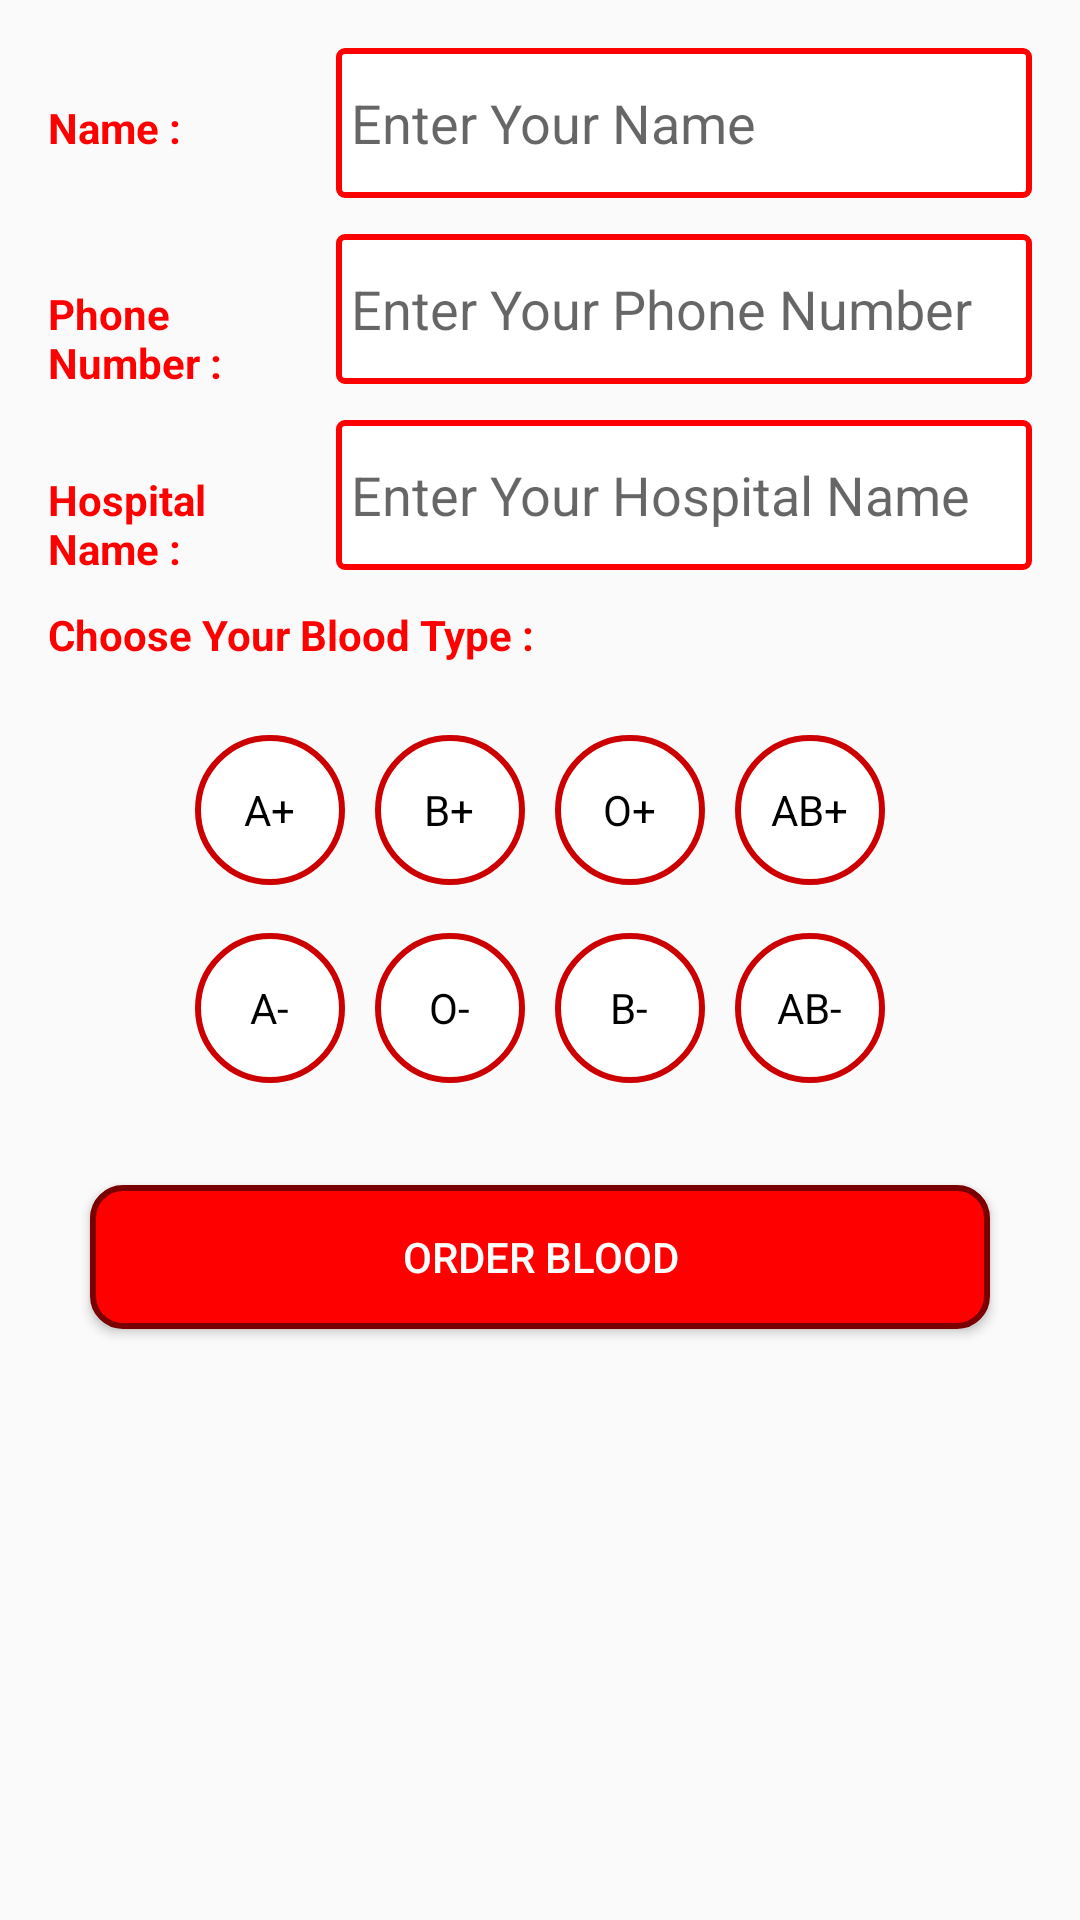

The Android layout XML behind this screen, and the referenced resources:
<!-- AndroidManifest.xml: application theme AppTheme -->
<!-- res/layout/fragment_request_blood.xml -->
<?xml version="1.0" encoding="utf-8"?>
<layout xmlns:android="http://schemas.android.com/apk/res/android"
    xmlns:tools="http://schemas.android.com/tools">

    <data>

    </data>
    <RelativeLayout
        android:layout_width="match_parent"
        android:layout_height="match_parent"
        tools:context=".screens.order.RequestBloodFragment">

    <LinearLayout
        android:layout_width="match_parent"
        android:layout_height="match_parent"
        android:layout_margin="10dp"
        android:orientation="vertical"
        >

        <LinearLayout
            android:layout_width="match_parent"
            android:layout_height="wrap_content"
            android:layout_margin="3dp"
            android:layout_marginTop="5dp">

            <TextView
                style="@style/text_view_style"
                android:text="@string/tv_name" />

            <EditText
                android:id="@+id/edit_text_name"
                style="@style/edit_text_style"
                android:hint="@string/edit_text_name_hint"
                android:inputType="textPersonName"
                tools:ignore="Autofill" />

        </LinearLayout>

        <LinearLayout
            android:layout_width="match_parent"
            android:layout_height="wrap_content"
            android:layout_margin="3dp"
            android:layout_marginTop="5dp"
            android:orientation="horizontal">

            <TextView
                style="@style/text_view_style"
                android:text="@string/tv_phone" />

            <EditText
                android:id="@+id/edit_text_phone"
                style="@style/edit_text_style"
                android:hint="@string/edit_text_phone_hint"
                android:inputType="phone"
                android:autofillHints="null" />
        </LinearLayout>

        <LinearLayout
            android:layout_width="match_parent"
            android:layout_height="wrap_content"
            android:layout_margin="3dp"
            android:layout_marginTop="5dp"
            android:orientation="horizontal">

            <TextView
                style="@style/text_view_style"
                android:text="@string/tv_hospital_name" />

            <EditText
                android:id="@+id/edit_text_hospital_name"
                style="@style/edit_text_style"
                android:hint="@string/edit_text_hospital_name"
                android:inputType="text"
                android:autofillHints="null" />
        </LinearLayout>


        <LinearLayout
            android:layout_width="match_parent"
            android:layout_height="wrap_content"
            android:layout_margin="3dp"
            android:orientation="vertical">

            <TextView
                style="@style/text_view_style"
                android:layout_width="match_parent"
                android:text="@string/tv_blood_type" />

            <LinearLayout
                android:layout_width="match_parent"
                android:layout_height="match_parent"
                android:layout_margin="3dp"
                android:gravity="center"
                android:orientation="vertical"
                android:padding="10dp">

                <RadioGroup
                    android:id="@+id/radio_group_one"
                    android:layout_width="wrap_content"
                    android:layout_height="wrap_content"
                    android:layout_margin="3dp"
                    android:layout_marginVertical="10dp"
                    android:layout_weight="1"
                    android:orientation="horizontal">


                    <RadioButton
                        android:id="@+id/plus_a"
                        style="@style/radio_button_style"
                        android:background="@drawable/custom_radio_button"
                        android:text="@string/tv_a_plus" />

                    <RadioButton
                        android:id="@+id/plus_b"
                        style="@style/radio_button_style"
                        android:background="@drawable/custom_radio_button"
                        android:text="@string/tv_b_plus" />

                    <RadioButton
                        android:id="@+id/plus_o"
                        style="@style/radio_button_style"
                        android:background="@drawable/custom_radio_button"
                        android:text="@string/tv_o_plus" />

                    <RadioButton
                        android:id="@+id/plus_ab"
                        style="@style/radio_button_style"
                        android:background="@drawable/custom_radio_button"
                        android:text="@string/tv_ab_plus" />
                </RadioGroup>


                <RadioGroup
                    android:id="@+id/radio_group_two"
                    android:layout_width="wrap_content"
                    android:layout_height="wrap_content"
                    android:layout_margin="3dp"
                    android:layout_marginVertical="10dp"
                    android:layout_weight="1"
                    android:orientation="horizontal">

                    <RadioButton
                        android:id="@+id/minus_a"
                        style="@style/radio_button_style"
                        android:background="@drawable/custom_radio_button"
                        android:text="@string/tv_a_minus" />

                    <RadioButton
                        android:id="@+id/minus_o"
                        style="@style/radio_button_style"
                        android:background="@drawable/custom_radio_button"
                        android:text="@string/tv_o_minus" />

                    <RadioButton
                        android:id="@+id/minus_b"
                        style="@style/radio_button_style"
                        android:background="@drawable/custom_radio_button"
                        android:text="@string/tv_b_minus" />

                    <RadioButton
                        android:id="@+id/minus_ab"
                        style="@style/radio_button_style"
                        android:background="@drawable/custom_radio_button"
                        android:text="@string/tv_ab_minus" />

                </RadioGroup>


            </LinearLayout>

        </LinearLayout>

        <Button
            android:id="@+id/btn_request_blood"
            android:layout_width="300dp"
            android:layout_height="wrap_content"
            android:layout_gravity="center"
            android:layout_marginTop="10dp"
            android:background="@drawable/btn_background"
            android:text="@string/btn_order_blood"
            android:textColor="@color/app_text_color" />



    </LinearLayout>
        <ProgressBar
            android:id="@+id/progress_bar"
            android:visibility="invisible"
            android:layout_centerInParent="true"
            android:layout_width="wrap_content"
            android:layout_height="wrap_content"/>
    </RelativeLayout>
</layout>
<!-- resources referenced by this layout -->
<resources>
  <color name="app_text_color">#ffffff</color>
  <!-- drawable btn_background (drawable) -->
  <?xml version="1.0" encoding="utf-8"?>
  <shape xmlns:android="http://schemas.android.com/apk/res/android"
      android:shape="rectangle">
      <corners android:radius="10dp"/>
      <solid android:color="@color/app_main_color"/>
      <stroke
          android:width="2dp"
          android:color="@color/border_color"/>
  
  </shape>
  <string name="btn_order_blood">Order Blood</string>
  <string name="edit_text_hospital_name">Enter Your Hospital Name</string>
  <string name="edit_text_name_hint">Enter Your Name</string>
  <string name="edit_text_phone_hint">Enter Your Phone Number</string>
  <string name="tv_a_minus">A-</string>
  <string name="tv_a_plus">A+</string>
  <string name="tv_ab_minus">AB-</string>
  <string name="tv_ab_plus">AB+</string>
  <string name="tv_b_minus">B-</string>
  <string name="tv_b_plus">B+</string>
  <string name="tv_blood_type">Choose Your Blood Type :</string>
  <string name="tv_hospital_name">Hospital Name :</string>
  <string name="tv_name">Name :</string>
  <string name="tv_o_minus">O-</string>
  <string name="tv_o_plus">O+</string>
  <string name="tv_phone">Phone Number :</string>
  <style name="edit_text_style">
          <item name="android:layout_width">match_parent</item>
          <item name="android:layout_height">50dp</item>
          <item name="android:textColor">@color/app_main_color</item>
          <item name="android:background">@drawable/edit_text_style</item>
          <item name="android:layout_margin">3dp</item>
          <item name="android:padding">5dp</item>
      </style>
  <style name="radio_button_style">
          <item name="android:layout_width">50dp</item>
          <item name="android:layout_height">50dp</item>
          <item name="android:gravity">center</item>
          <item name="android:layout_margin">5dp</item>
          <item name="android:button">@android:color/transparent</item>
  
      </style>
  <style name="text_view_style">
          <item name="android:layout_width">90dp</item>
          <item name="android:layout_height">wrap_content</item>
          <item name="android:textStyle">bold</item>
          <item name="android:layout_margin">3dp</item>
          <item name="android:textColor">@color/app_main_color</item>
  
      </style>
  <style name="AppTheme" parent="Theme.AppCompat.Light.DarkActionBar">
          
          <item name="colorPrimary">@color/app_main_color</item>
          <item name="colorPrimaryDark">@android:color/holo_red_dark</item>
          <item name="colorAccent">@color/colorAccent</item>
      </style>
  <color name="app_main_color">#ff0000</color>
  <color name="border_color">#7A0000</color>
  <!-- drawable radio_background_b (drawable) -->
  <?xml version="1.0" encoding="utf-8"?>
  <shape xmlns:android="http://schemas.android.com/apk/res/android"
      android:shape="rectangle">
      <corners android:radius="30dp" />
      <solid android:color="#fff" />
      <stroke
          android:width="2dp"
          android:color="@android:color/holo_red_dark" />
  </shape>
  <!-- drawable radio_background_a (drawable) -->
  <?xml version="1.0" encoding="utf-8"?>
  <shape xmlns:android="http://schemas.android.com/apk/res/android"
      android:shape="rectangle">
      <corners
          android:radius="30dp"
          />
      <solid android:color="@android:color/holo_red_dark" />
      <stroke
          android:width="1dp"
          android:color="@android:color/holo_red_dark" />
  </shape>
  <!-- drawable edit_text_style (drawable) -->
  <shape xmlns:android="http://schemas.android.com/apk/res/android"
      android:shape="rectangle" >
  
      <solid android:color="#FFFFFF"/>
  
      <stroke
          android:width="2dp"
          android:color="#ff0000"/>
      <corners android:radius="2dp"/>
  
  </shape>
  <color name="colorAccent">#03DAC5</color>
</resources>
